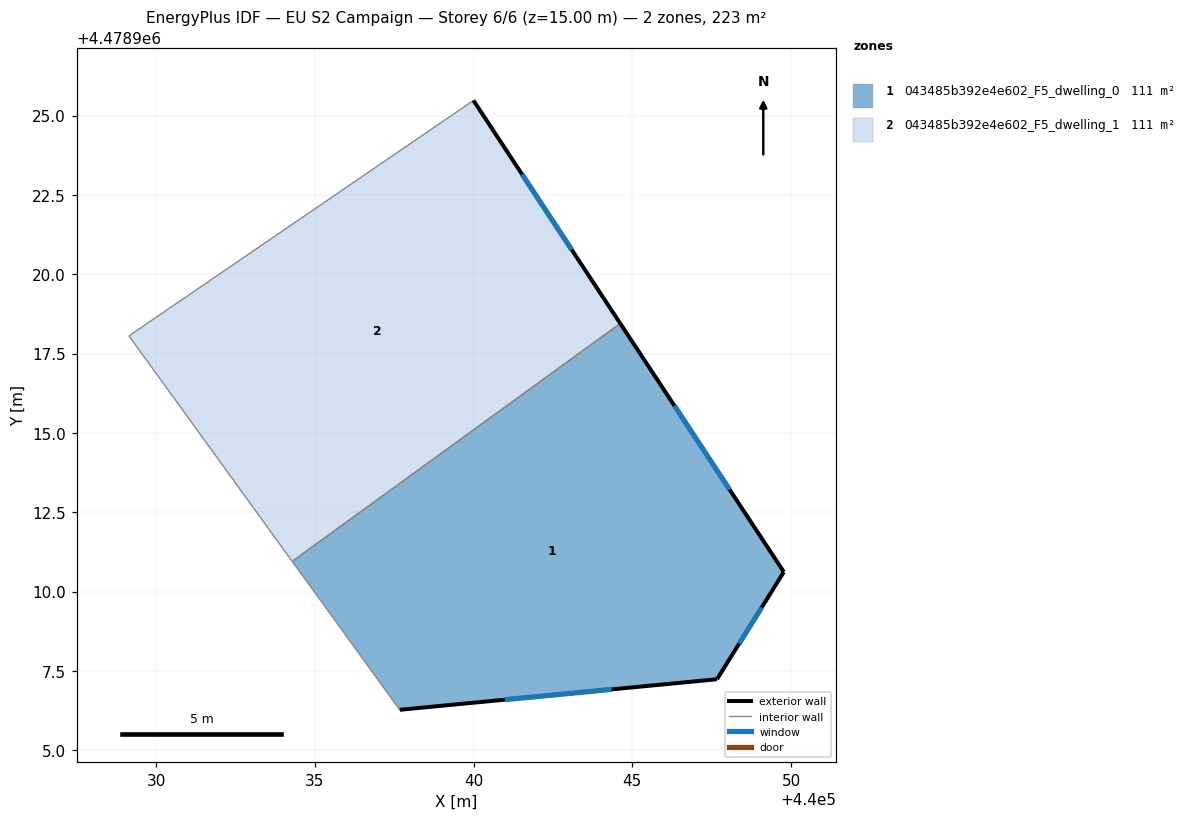
=== STOREY PLAN SPEC (per zone: floor XY polygon, exterior-wall plan segments, windows/doors) ===
zone 1: 043485b392e4e602_F5_dwelling_0  (111.3 m²)
  floor: (440047.67, 4478907.24) (440049.77, 4478910.62) (440044.62, 4478918.45) (440034.29, 4478910.96) (440037.67, 4478906.28)
  exterior wall: (440044.62, 4478918.45) – (440049.77, 4478910.62)  [9.4 m]
    window: (440046.33, 4478915.86) – (440048.06, 4478913.22)  [3.2 m²]
  exterior wall: (440049.77, 4478910.62) – (440047.67, 4478907.24)  [4.0 m]
    window: (440049.07, 4478909.50) – (440048.36, 4478908.36)  [1.4 m²]
  exterior wall: (440047.67, 4478907.24) – (440037.67, 4478906.28)  [10.0 m]
    window: (440044.35, 4478906.92) – (440040.98, 4478906.60)  [3.4 m²]
  interior walls: 2
zone 2: 043485b392e4e602_F5_dwelling_1  (111.3 m²)
  floor: (440044.62, 4478918.45) (440039.99, 4478925.48) (440029.14, 4478918.06) (440034.29, 4478910.96)
  exterior wall: (440039.99, 4478925.48) – (440044.62, 4478918.45)  [8.4 m]
    window: (440041.53, 4478923.15) – (440043.09, 4478920.78)  [2.9 m²]
  interior walls: 3

=== DERIVED (storey summary) ===
Building: EU S2 Campaign
Storey: 6 of 6  (floor level z = 15.00 m)
Storey gross floor area: 222.5 m²
Zones on this storey: 2
  - 043485b392e4e602_F5_dwelling_0: floor 111.3 m²; exterior wall 23.4 m (70.2 m²); 3 window(s) 8.0 m²; WWR 11.4%
  - 043485b392e4e602_F5_dwelling_1: floor 111.3 m²; exterior wall 8.4 m (25.2 m²); 1 window(s) 2.9 m²; WWR 11.4%
Zone adjacency (shared interzone walls):
  - 043485b392e4e602_F5_dwelling_0 ↔ 043485b392e4e602_F5_dwelling_1